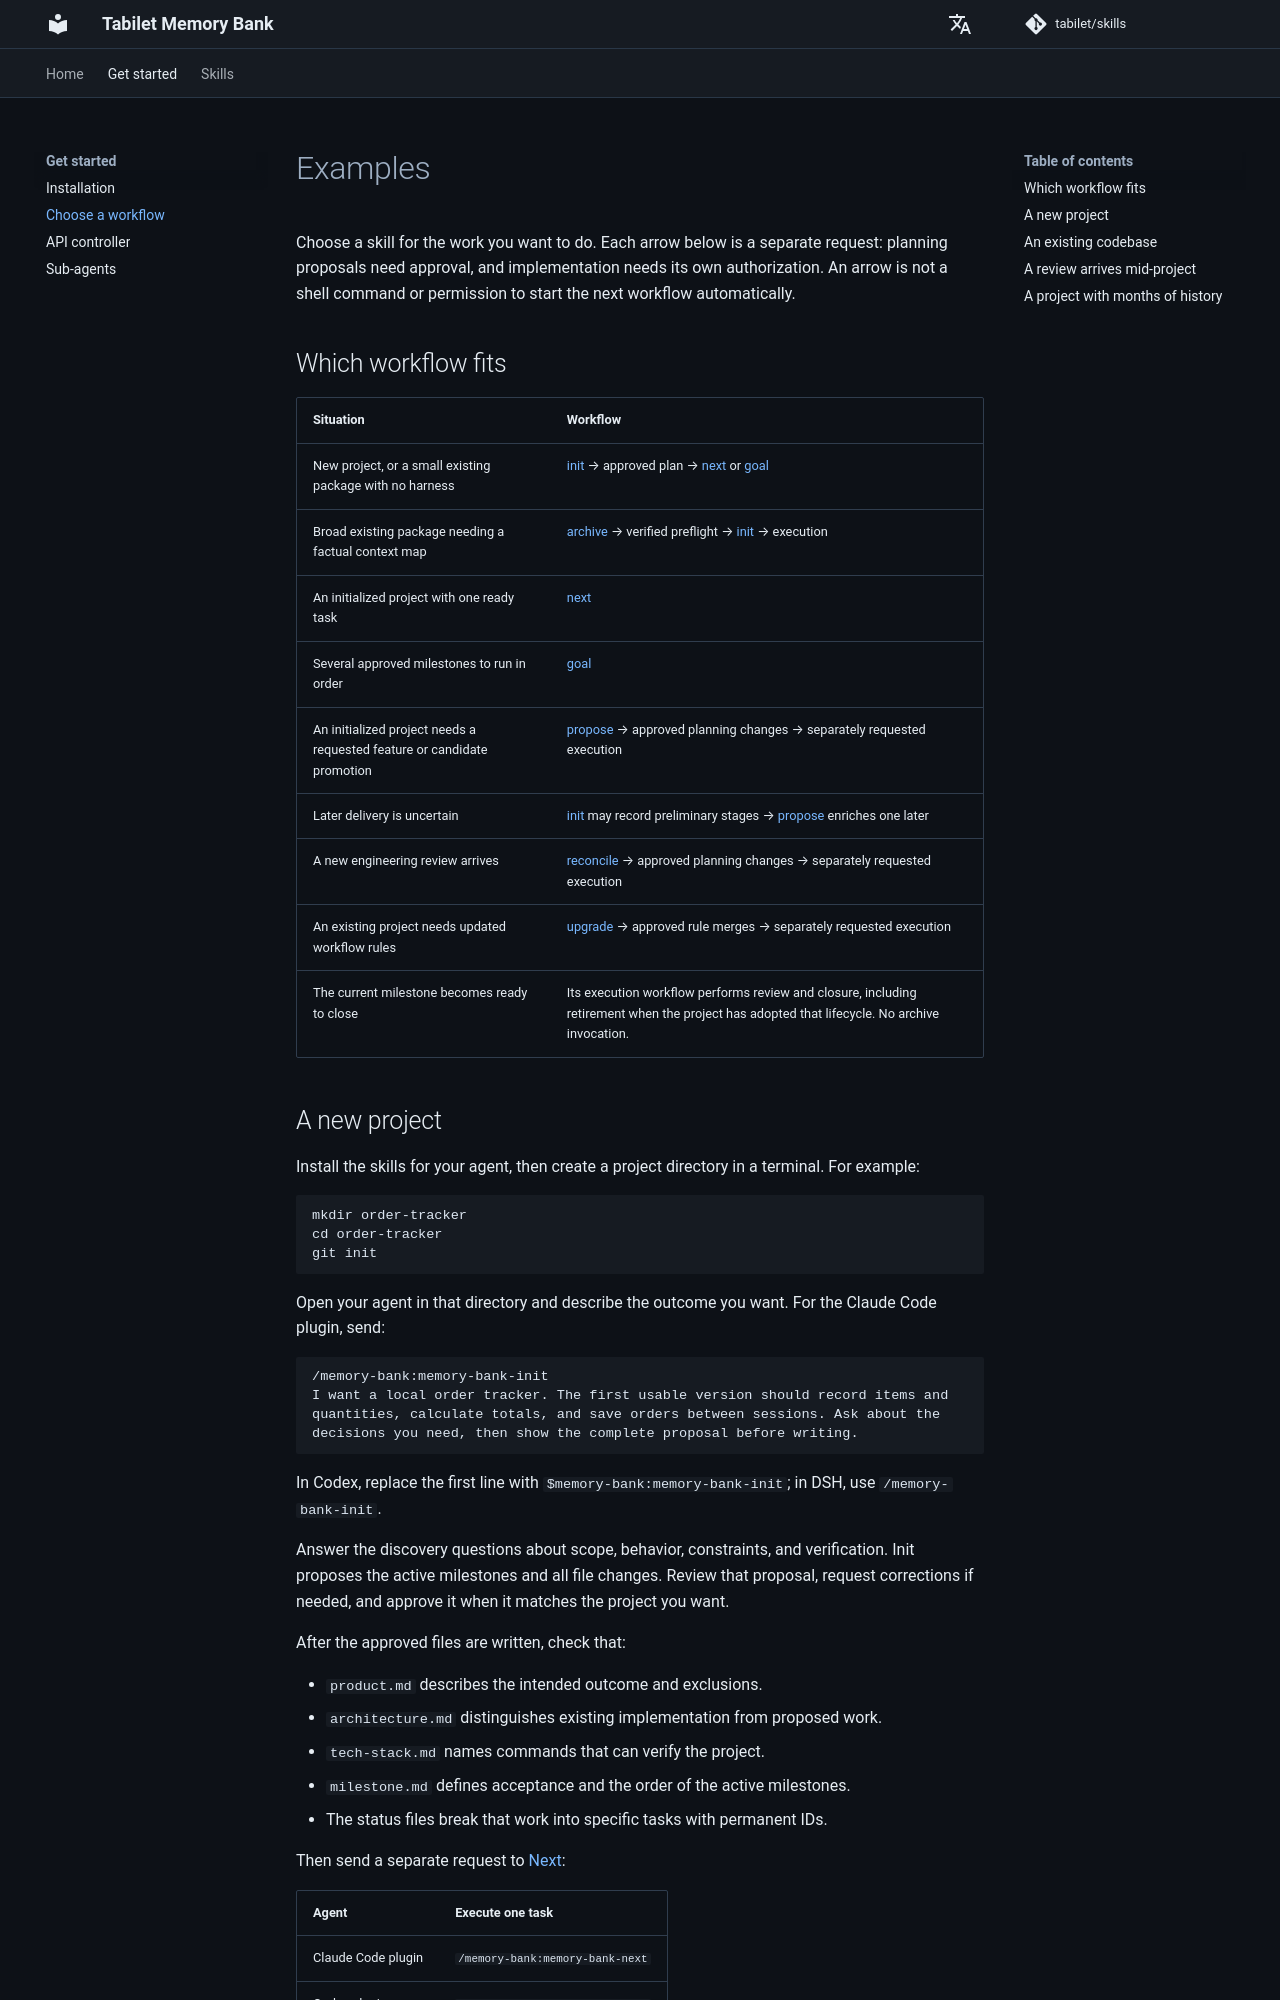

repository: tabilet/skills · page: examples/index.html · generator: mkdocs

# Examples

Choose a skill for the work you want to do. Each arrow below is a separate
request: planning proposals need approval, and implementation needs its own
authorization. An arrow is not a shell command or permission to start the next
workflow automatically.

## Which workflow fits

| Situation | Workflow |
|---|---|
| New project, or a small existing package with no harness | [init](init.md) → approved plan → [next](next.md) or [goal](goal.md) |
| Broad existing package needing a factual context map | [archive](archive.md) → verified preflight → [init](init.md) → execution |
| An initialized project with one ready task | [next](next.md) |
| Several approved milestones to run in order | [goal](goal.md) |
| An initialized project needs a requested feature or candidate promotion | [propose](propose.md) → approved planning changes → separately requested execution |
| Later delivery is uncertain | [init](init.md) may record preliminary stages → [propose](propose.md) enriches one later |
| A new engineering review arrives | [reconcile](reconcile.md) → approved planning changes → separately requested execution |
| An existing project needs updated workflow rules | [upgrade](upgrade.md) → approved rule merges → separately requested execution |
| The current milestone becomes ready to close | Its execution workflow performs review and closure, including retirement when the project has adopted that lifecycle. No archive invocation. |

## A new project

Install the skills for your agent, then create a project directory in a
terminal. For example:

```bash
mkdir order-tracker
cd order-tracker
git init
```

Open your agent in that directory and describe the outcome you want. For the
Claude Code plugin, send:

```text
/memory-bank:memory-bank-init
I want a local order tracker. The first usable version should record items and
quantities, calculate totals, and save orders between sessions. Ask about the
decisions you need, then show the complete proposal before writing.
```

In Codex, replace the first line with `$memory-bank:memory-bank-init`; in DSH,
use `/memory-bank-init`.

Answer the discovery questions about scope, behavior, constraints, and
verification. Init proposes the active milestones and all file changes. Review
that proposal, request corrections if needed, and approve it when it matches
the project you want.

After the approved files are written, check that:

- `product.md` describes the intended outcome and exclusions.
- `architecture.md` distinguishes existing implementation from proposed work.
- `tech-stack.md` names commands that can verify the project.
- `milestone.md` defines acceptance and the order of the active milestones.
- The status files break that work into specific tasks with permanent IDs.

Then send a separate request to [Next](next.md):

| Agent | Execute one task |
|---|---|
| Claude Code plugin | `/memory-bank:memory-bank-next` |
| Codex plugin | `$memory-bank:memory-bank-next` |
| DSH | `/memory-bank-next` |

Inspect the changed code, verification results, task notes, and commit when the
policy calls for one. Repeat Next for another task, or use [Goal](goal.md) when
you are ready to authorize an explicit milestone order and commit policy.
Initialization itself never starts implementation.
